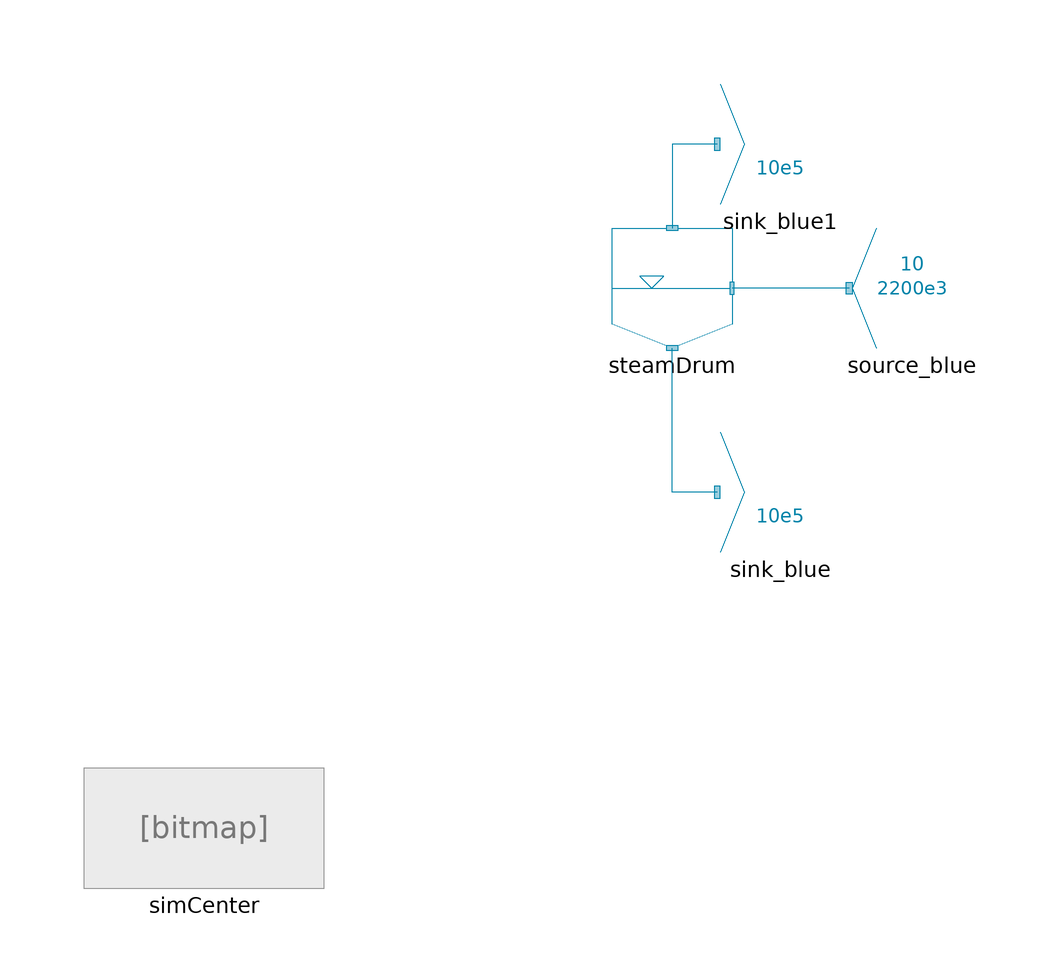

Above is the diagram view of the following Modelica model: its components placed by their Placement annotations and its connect equations drawn as lines.

model TestSeparator
  //__________________________________________________________________________//
// Component of the ClaRa library, version: 1.9.0                           //
//                                                                          //
// Licensed by the ClaRa development team under the 3-clause BSD License.   //
// Copyright  2013-2024, ClaRa development team.                            //
//                                                                          //
// The ClaRa development team consists of the following partners:           //
// TLK-Thermo GmbH (Braunschweig, Germany),                                 //
// XRG Simulation GmbH (Hamburg, Germany).                                  //
//__________________________________________________________________________//
// Contents published in ClaRa have been contributed by different authors   //
// and institutions. Please see model documentation for detailed information//
// on original authorship and copyrights.                                   //
//__________________________________________________________________________//
  extends ClaRa.Basics.Icons.PackageIcons.ExecutableExample100;
  ClaRa.StaticCycles.Storage.Separator steamDrum annotation (Placement(transformation(extent={{-12,-10},{8,10}})));
  ClaRa.StaticCycles.Boundaries.Source_blue source_blue(m_flow=10, h=2200e3)
    annotation (Placement(transformation(extent={{48,-10},{28,10}})));
  ClaRa.StaticCycles.Boundaries.Sink_blue sink_blue(p=10e5)
    annotation (Placement(transformation(extent={{6,-44},{26,-24}})));
  ClaRa.StaticCycles.Boundaries.Sink_blue sink_blue1(p=10e5)
    annotation (Placement(transformation(extent={{6,14},{26,34}})));
  inner ClaRa.SimCenter simCenter
    annotation (Placement(transformation(extent={{-100,-100},{-60,-80}})));
equation
  connect(source_blue.outlet, steamDrum.inlet)
    annotation (Line(points={{27.5,0},{17.75,0},{8,0}}, color={0,131,169}));
  connect(sink_blue.inlet, steamDrum.outlet1) annotation (Line(points={{5.5,-34},
          {-2,-34},{-2,-32},{-2,-10}}, color={0,131,169}));
  connect(sink_blue1.inlet, steamDrum.outlet2)
    annotation (Line(points={{5.5,24},{-2,24},{-2,10}}, color={0,131,169}));
  annotation (Icon(graphics,
                   coordinateSystem(preserveAspectRatio=false)), Diagram(graphics,
        coordinateSystem(preserveAspectRatio=false)),
    experiment(StopTime=1, __Dymola_Algorithm="Dassl"));
end TestSeparator;